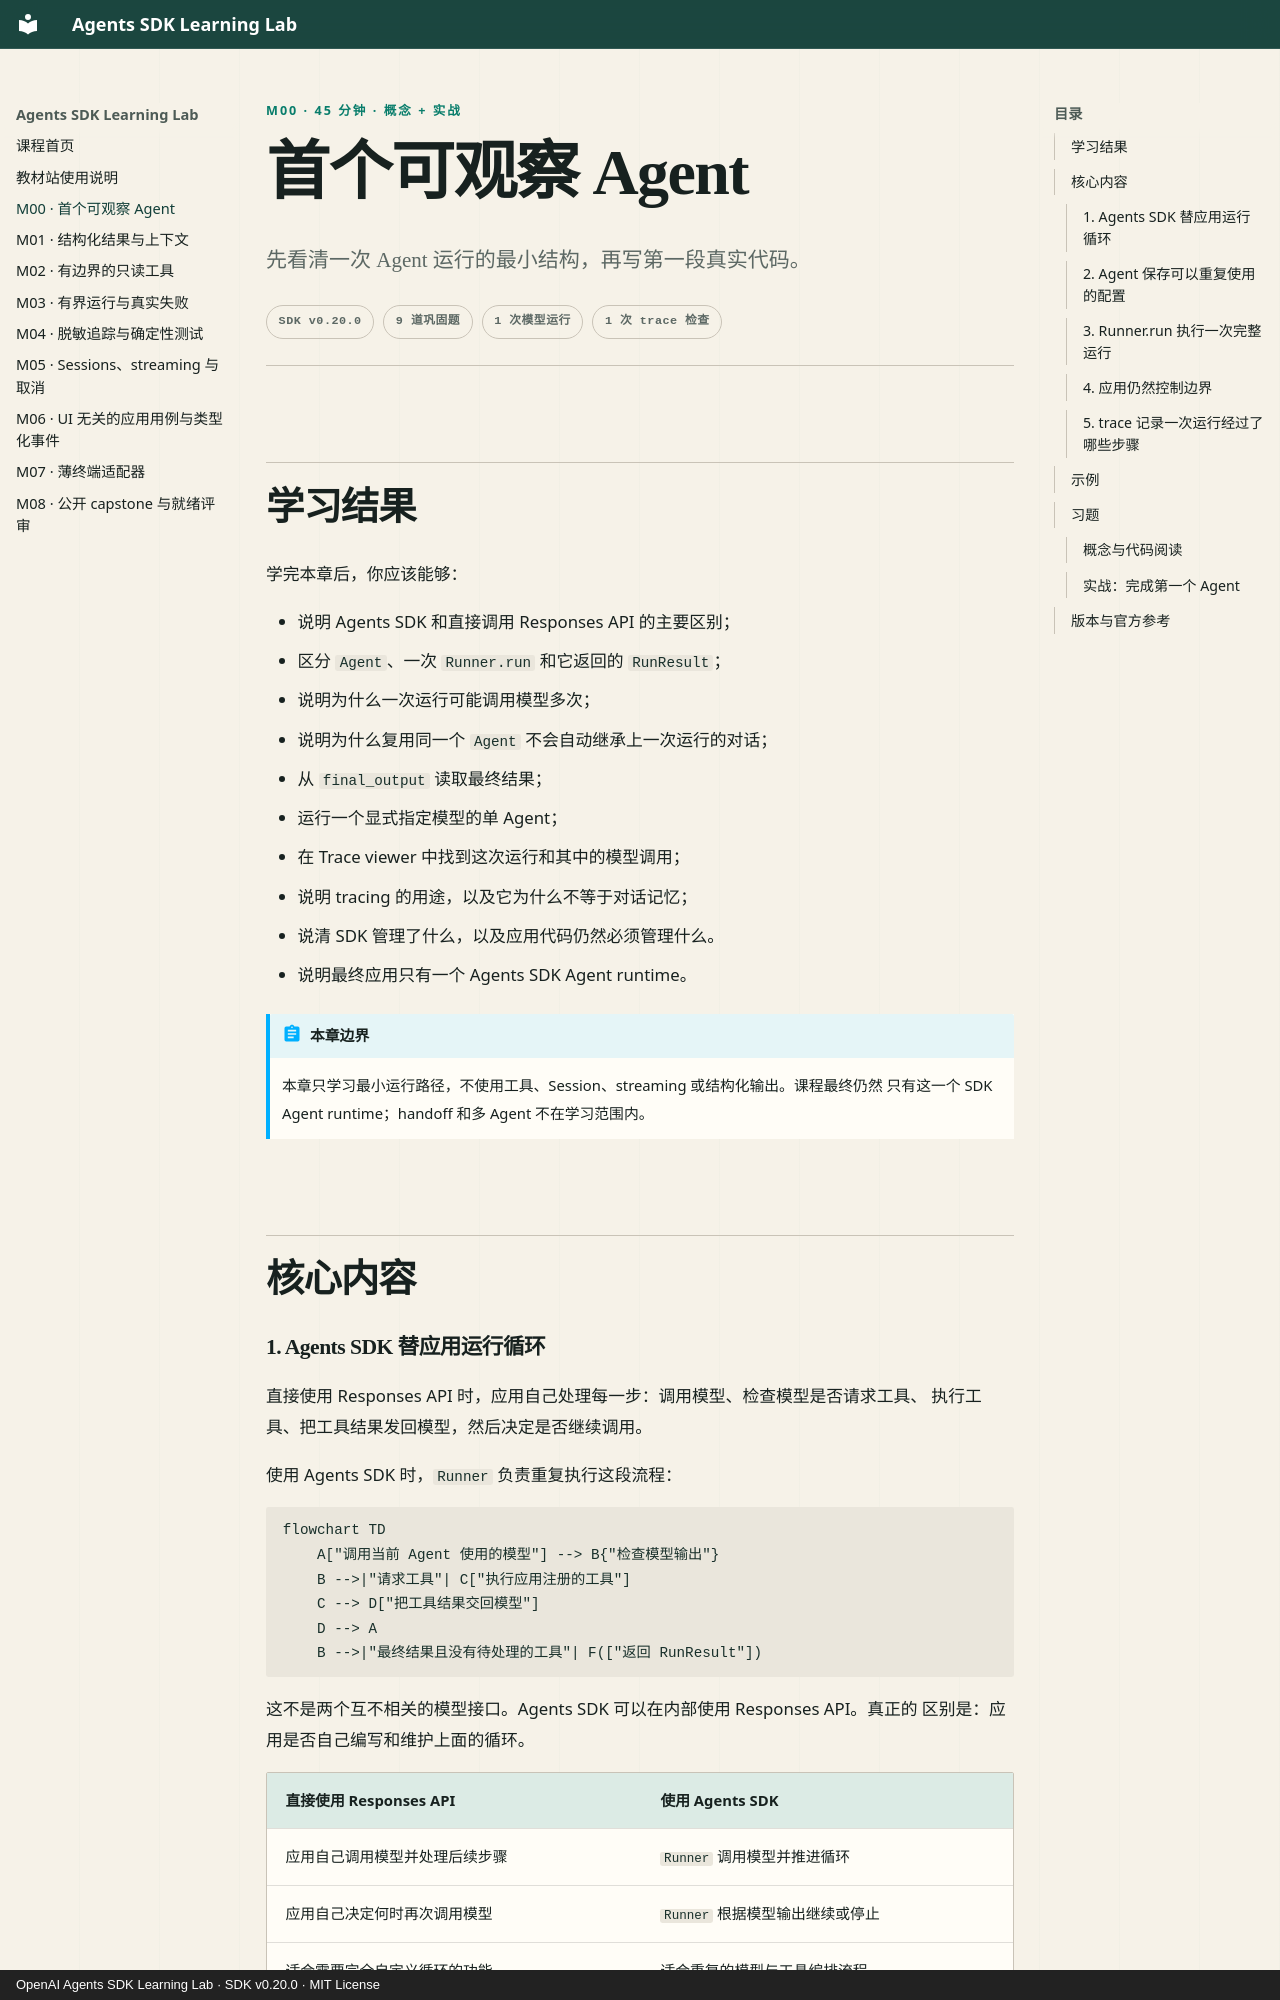

repository: M1racleShih/openai-agents-sdk-learning-lab · page: lessons/m00-first-agent/index.html · generator: mkdocs · copyright: OpenAI Agents SDK Learning Lab · SDK v0.20.0 · MIT License

---
title: M00 · 首个可观察 Agent
description: 理解 Agent、Runner.run、RunResult 与 trace，并完成第一次真实运行。
---

<p class="lesson-kicker">M00 · 45 分钟 · 概念 + 实战</p>

# 首个可观察 Agent

<p class="lesson-deck">先看清一次 Agent 运行的最小结构，再写第一段真实代码。</p>

<div class="lesson-meta" aria-label="课程信息">
  <span>SDK v0.20.0</span>
  <span>9 道巩固题</span>
  <span>1 次模型运行</span>
  <span>1 次 trace 检查</span>
</div>

## 学习结果

学完本章后，你应该能够：

- 说明 Agents SDK 和直接调用 Responses API 的主要区别；
- 区分 `Agent`、一次 `Runner.run` 和它返回的 `RunResult`；
- 说明为什么一次运行可能调用模型多次；
- 说明为什么复用同一个 `Agent` 不会自动继承上一次运行的对话；
- 从 `final_output` 读取最终结果；
- 运行一个显式指定模型的单 Agent；
- 在 Trace viewer 中找到这次运行和其中的模型调用；
- 说明 tracing 的用途，以及它为什么不等于对话记忆；
- 说清 SDK 管理了什么，以及应用代码仍然必须管理什么。
- 说明最终应用只有一个 Agents SDK Agent runtime。

!!! abstract "本章边界"

    本章只学习最小运行路径，不使用工具、Session、streaming 或结构化输出。课程最终仍然
    只有这一个 SDK Agent runtime；handoff 和多 Agent 不在学习范围内。

## 核心内容

### 1. Agents SDK 替应用运行循环

直接使用 Responses API 时，应用自己处理每一步：调用模型、检查模型是否请求工具、
执行工具、把工具结果发回模型，然后决定是否继续调用。

使用 Agents SDK 时，`Runner` 负责重复执行这段流程：

```mermaid
flowchart TD
    A["调用当前 Agent 使用的模型"] --> B{"检查模型输出"}
    B -->|"请求工具"| C["执行应用注册的工具"]
    C --> D["把工具结果交回模型"]
    D --> A
    B -->|"最终结果且没有待处理的工具"| F(["返回 RunResult"])
```

这不是两个互不相关的模型接口。Agents SDK 可以在内部使用 Responses API。真正的
区别是：应用是否自己编写和维护上面的循环。

| 直接使用 Responses API | 使用 Agents SDK |
| --- | --- |
| 应用自己调用模型并处理后续步骤 | `Runner` 调用模型并推进循环 |
| 应用自己决定何时再次调用模型 | `Runner` 根据模型输出继续或停止 |
| 适合需要完全自定义循环的功能 | 适合重复的模型与工具编排流程 |

无论选择哪种方式，应用仍然负责工具实现、权限、凭据、超时、数据保存和业务状态。
